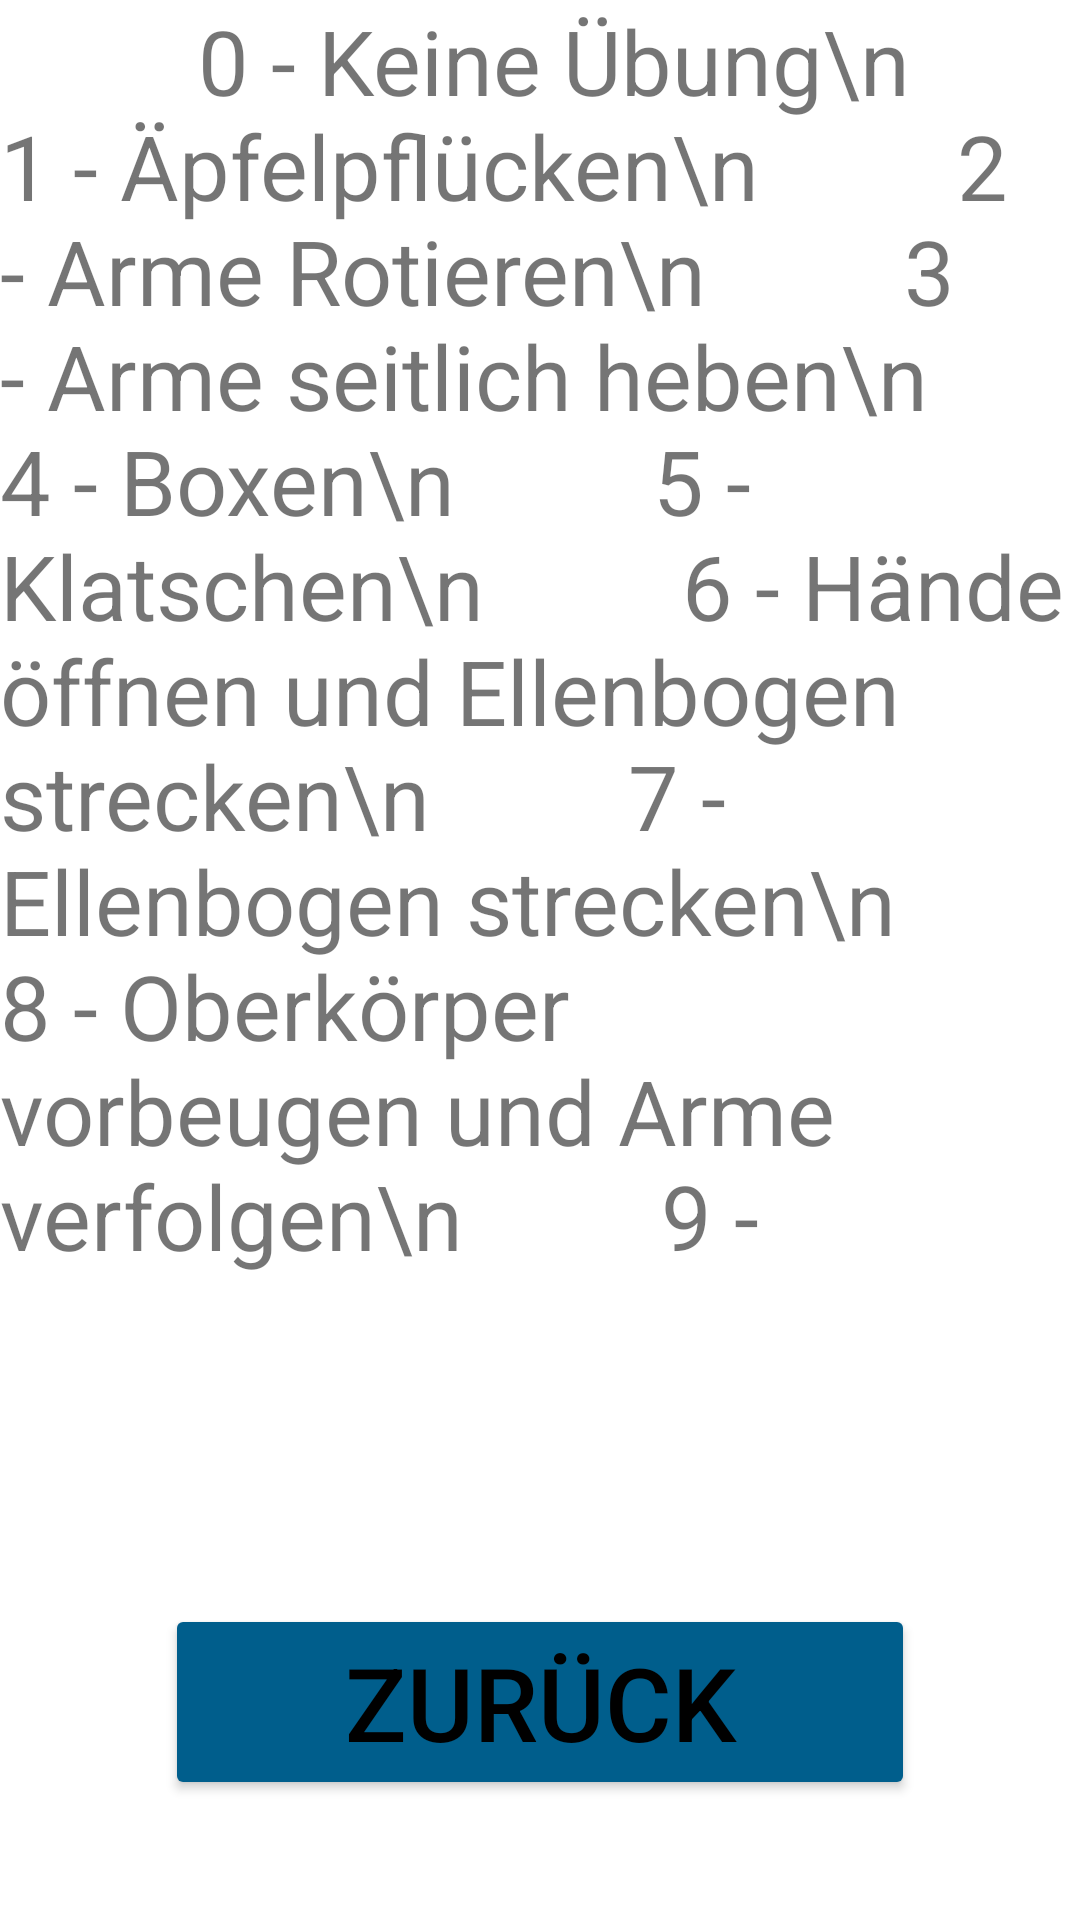

Android layout source for this screen:
<!-- AndroidManifest.xml: application theme Theme.MyPepper -->
<!-- res/layout/activity_perfrom_demo.xml -->
<?xml version="1.0" encoding="utf-8"?>
<androidx.constraintlayout.widget.ConstraintLayout
    xmlns:android="http://schemas.android.com/apk/res/android"
    xmlns:app="http://schemas.android.com/apk/res-auto"
    xmlns:tools="http://schemas.android.com/tools"
    android:layout_width="match_parent"
    android:layout_height="match_parent"
    tools:context=".PerformDemo">

    <Button
        android:id="@+id/cancel_back_button2"
        android:layout_width="250dp"
        android:layout_height="0dp"
        android:layout_marginBottom="40dp"
        android:backgroundTint="#005e8c"
        android:text="Zurück"
        android:textColor="#000000"
        android:textSize="34sp"
        app:layout_constraintBottom_toBottomOf="parent"
        app:layout_constraintEnd_toEndOf="parent"
        app:layout_constraintStart_toStartOf="parent"
        tools:ignore="MissingConstraints" />

    <TextView
        android:id="@+id/demo_txt"
        android:layout_width="wrap_content"
        android:layout_height="wrap_content"
        android:gravity="left"
        android:lines="12"
        android:maxLines="12"
        android:text="
        0 - Keine Übung\n
        1 - Äpfelpflücken\n
        2 - Arme Rotieren\n
        3 - Arme seitlich heben\n
        4 - Boxen\n
        5 - Klatschen\n
        6 - Hände öffnen und Ellenbogen strecken\n
        7 - Ellenbogen strecken\n
        8 - Oberkörper vorbeugen und Arme verfolgen\n
        9 - Oberkörper vorbeugen\n
        10 - Hände öffnen und schließen\n
        11 - Oberkörper seitlich beugen"
        android:textSize="30dp"
        />

</androidx.constraintlayout.widget.ConstraintLayout>
<!-- resources referenced by this layout -->
<resources>
  <style name="Theme.MyPepper" parent="Theme.MaterialComponents.DayNight.DarkActionBar">
          
          <item name="colorPrimary">@color/purple_500</item>
          <item name="colorPrimaryVariant">@color/purple_700</item>
          <item name="colorOnPrimary">@color/white</item>
          
          <item name="colorSecondary">@color/teal_200</item>
          <item name="colorSecondaryVariant">@color/teal_700</item>
          <item name="colorOnSecondary">@color/black</item>
          
          <item name="android:statusBarColor" tools:targetApi="l">?attr/colorPrimaryVariant</item>
          
      </style>
  <!-- not gathered from this repository: default colours our renderer supplied (Android Studio template values) -->
  <color name="purple_500">#FF6200EE</color>
  <color name="purple_700">#FF3700B3</color>
  <color name="teal_200">#FF03DAC5</color>
  <color name="teal_700">#FF018786</color>
  <color name="black">#FF000000</color>
  <color name="white">#FFFFFFFF</color>
</resources>
